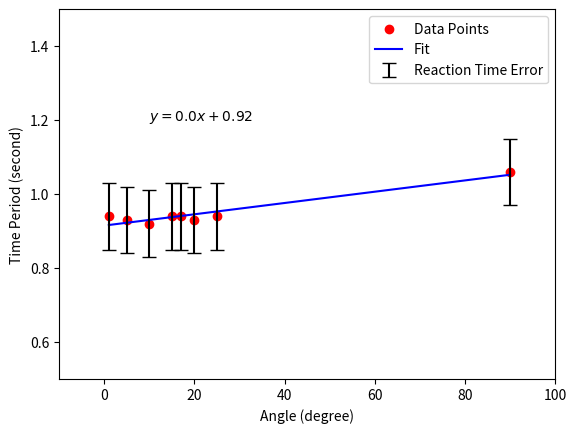

This chart was generated by the following Python code:
import matplotlib.pyplot as plt
import numpy as np

angle = np.array([1, 5,10,15,17,20, 25, 90])
time = np.array([[9.37, 9.35, 9.44],[9.31,9.32,9.25],[9.25,9.22,9.25],[9.38,9.38,9.35],[9.41,9.31,9.34],[9.28,9.35,9.28], [9.44, 9.44, 9.38], [10.57, 10.69, 10.53]])/10
avg_time = (np.average(time,axis=1)).round(2)

approx_line = np.polyfit(angle, avg_time, 1)
slope = approx_line[0]
intercept = approx_line[1]

final_tp = slope * angle + intercept

r_err = round(0.08850229972, 2)

plt.scatter(angle,avg_time, color = "red", label = "Data Points")
plt.plot(angle,final_tp, color = "blue", label = "Fit")
plt.ylabel("Time Period (second)")
plt.xlabel("Angle (degree)")
plt.ylim([0.5,1.5])
plt.xlim([-10,100])
plt.text(10,1.2,fr'$y = {np.round(slope,2)}x + {np.round(intercept,2)}$')
plt.errorbar(angle, avg_time, yerr = r_err, capsize=5, ecolor = "black", label = "Reaction Time Error", linestyle = "None")
plt.legend()
plt.show()